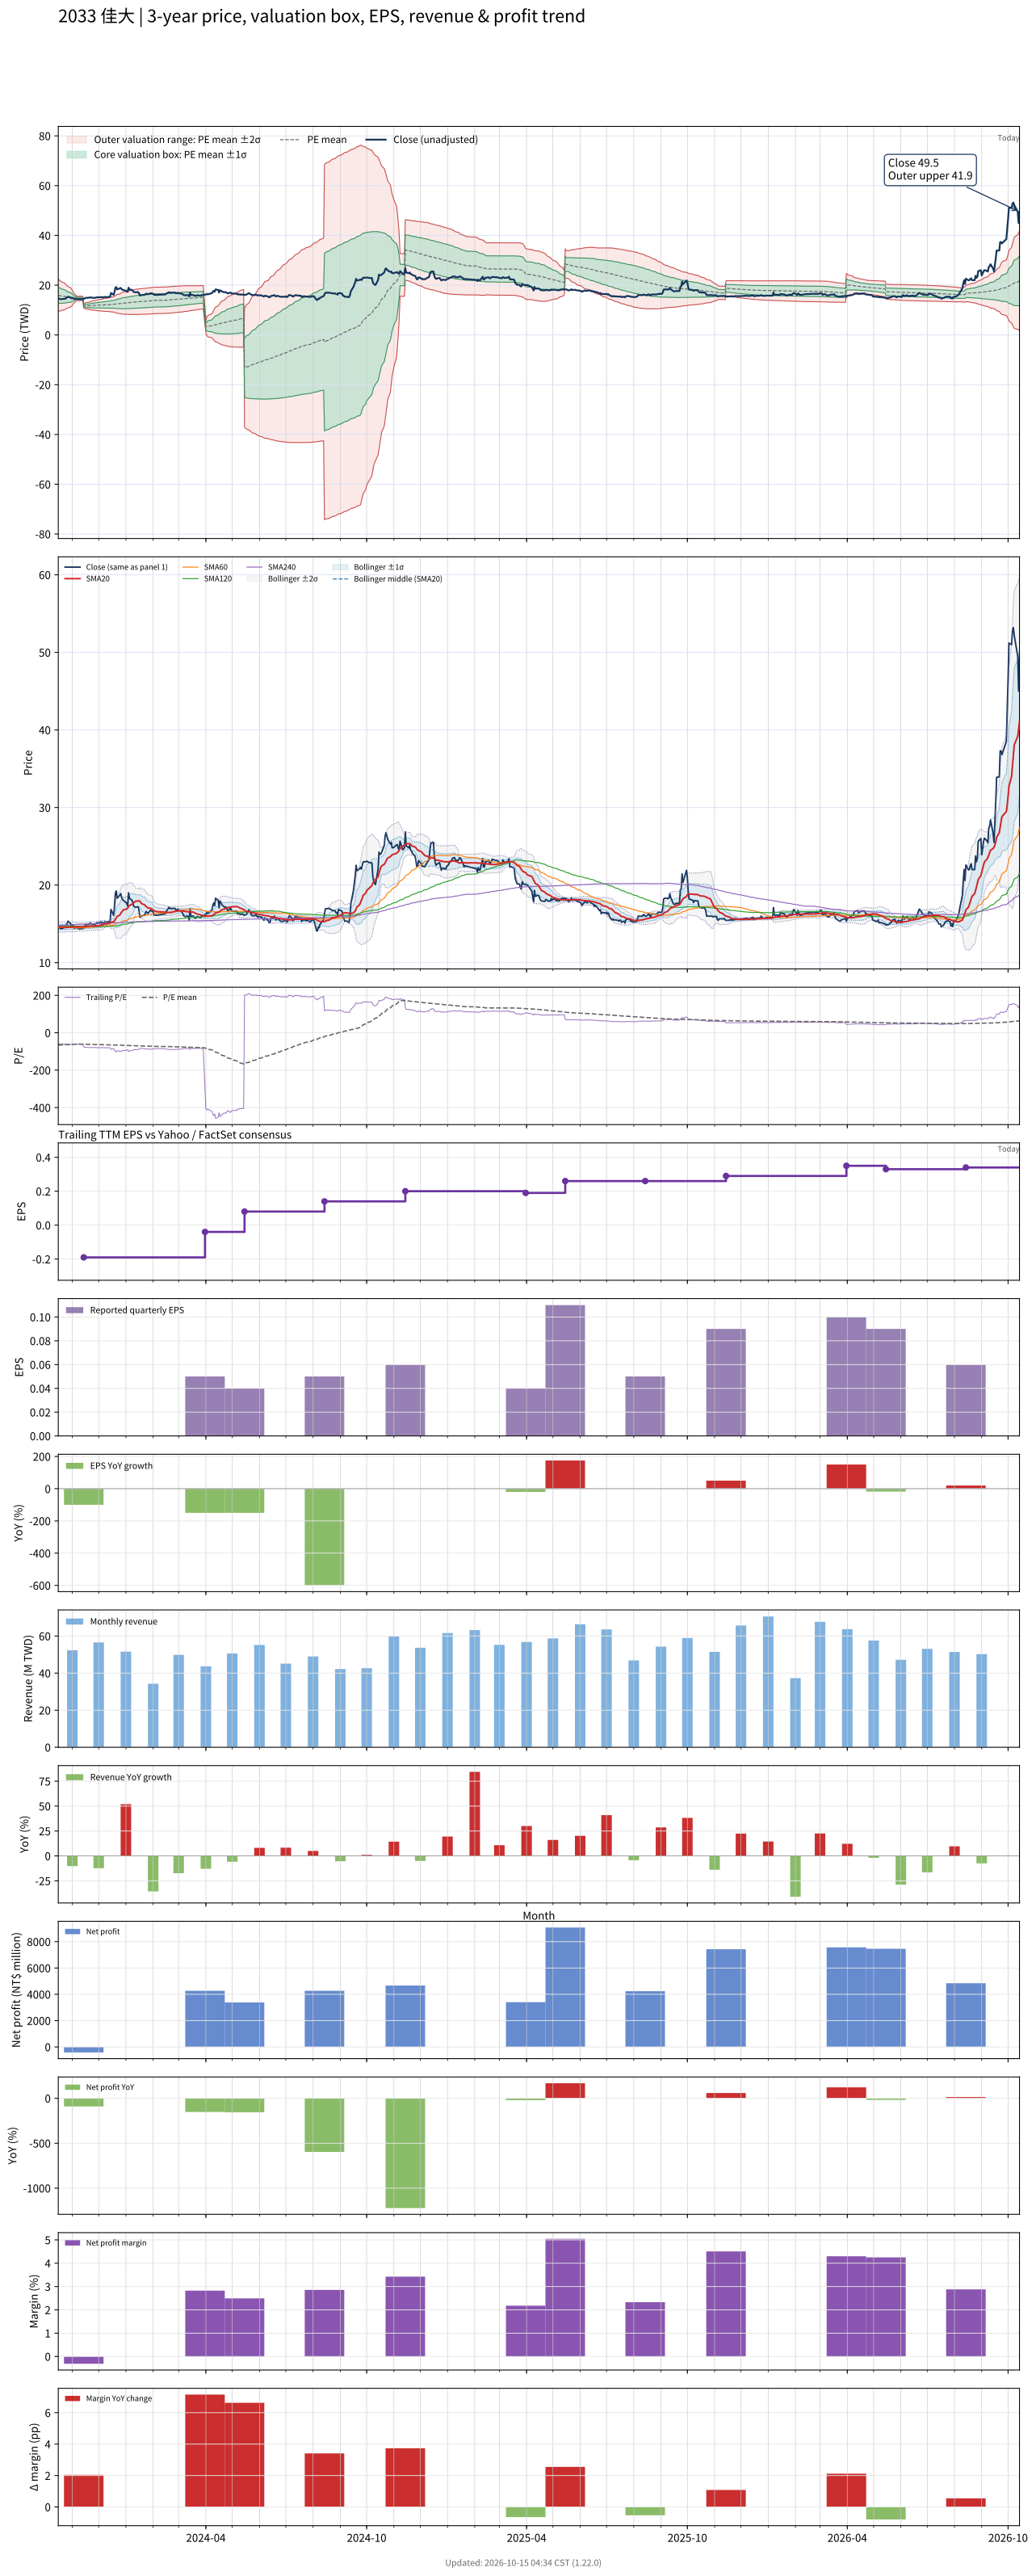

The file beside this chart, header and first rows:
# chart-version: skill-stock-dynamic-val…
date, close, available_date, period_end, eps, ttm_eps, pe, pe_mean, pe_std, price_m2, price_m1, price_mean, price_p1, price_p2, forward_eps, forward_pe, forward_pe_mean, forward_pe_std, forward_price_m2, forward_price_m1, forward_price_mean, forward_price_p1, forward_price_p2, sma20
2023-10-16, 14.5, 2023-08-14, 2023-06-30, -0.01, -0.24, -60.42, -66.35, 13.59, 22.45, 19.19, 15.92, 12.66, 9.398, , , , , , , , , , 14.6
2023-10-17, 14.55, 2023-08-14, 2023-06-30, -0.01, -0.24, -60.62, -65.98, 13.15, 22.15, 18.99, 15.84, 12.68, 9.525, , , , , , , , , , 14.61
2023-10-18, 14.45, 2023-08-14, 2023-06-30, -0.01, -0.24, -60.21, -65.62, 12.68, 21.84, 18.79, 15.75, 12.7, 9.661, , , , , , , , , , 14.61
2023-10-19, 14.35, 2023-08-14, 2023-06-30, -0.01, -0.24, -59.79, -65.27, 12.26, 21.55, 18.61, 15.66, 12.72, 9.781, , , , , , , , , , 14.59
2023-10-20, 14.4, 2023-08-14, 2023-06-30, -0.01, -0.24, -60, -64.92, 11.79, 21.24, 18.41, 15.58, 12.75, 9.921, , , , , , , , , , 14.58
2023-10-23, 14.5, 2023-08-14, 2023-06-30, -0.01, -0.24, -60.42, -64.56, 11.26, 20.9, 18.2, 15.5, 12.79, 10.09, , , , , , , , , , 14.58
2023-10-24, 14.55, 2023-08-14, 2023-06-30, -0.01, -0.24, -60.62, -64.21, 10.7, 20.55, 17.98, 15.41, 12.84, 10.27, , , , , , , , , , 14.58
2023-10-25, 14.8, 2023-08-14, 2023-06-30, -0.01, -0.24, -61.67, -63.87, 10.11, 20.18, 17.76, 15.33, 12.9, 10.48, , , , , , , , , , 14.54
2023-10-26, 15, 2023-08-14, 2023-06-30, -0.01, -0.24, -62.5, -63.55, 9.505, 19.81, 17.53, 15.25, 12.97, 10.69, , , , , , , , , , 14.54
2023-10-27, 15.35, 2023-08-14, 2023-06-30, -0.01, -0.24, -63.96, -63.24, 8.846, 19.42, 17.3, 15.18, 13.05, 10.93, , , , , , , , , , 14.57
2023-10-30, 15.05, 2023-08-14, 2023-06-30, -0.01, -0.24, -62.71, -62.92, 8.121, 19, 17.05, 15.1, 13.15, 11.2, , , , , , , , , , 14.58
2023-10-31, 14.7, 2023-08-14, 2023-06-30, -0.01, -0.24, -61.25, -62.58, 7.311, 18.53, 16.77, 15.02, 13.27, 11.51, , , , , , , , , , 14.57
2023-11-01, 14.9, 2023-08-14, 2023-06-30, -0.01, -0.24, -62.08, -62.25, 6.33, 17.98, 16.46, 14.94, 13.42, 11.9, , , , , , , , , , 14.58
2023-11-02, 14.85, 2023-08-14, 2023-06-30, -0.01, -0.24, -61.88, -61.92, 5.208, 17.36, 16.11, 14.86, 13.61, 12.36, , , , , , , , , , 14.59
2023-11-03, 14.45, 2023-08-14, 2023-06-30, -0.01, -0.24, -60.21, -61.6, 3.935, 16.67, 15.73, 14.78, 13.84, 12.89, , , , , , , , , , 14.6
2023-11-06, 14.55, 2023-08-14, 2023-06-30, -0.01, -0.24, -60.62, -61.27, 1.849, 15.59, 15.15, 14.71, 14.26, 13.82, , , , , , , , , , 14.61
2023-11-07, 14.45, 2023-08-14, 2023-06-30, -0.01, -0.24, -60.21, -61.26, 1.85, 15.59, 15.15, 14.7, 14.26, 13.81, , , , , , , , , , 14.63
2023-11-08, 14.4, 2023-08-14, 2023-06-30, -0.01, -0.24, -60, -61.24, 1.85, 15.58, 15.14, 14.7, 14.25, 13.81, , , , , , , , , , 14.64
2023-11-09, 14.35, 2023-08-14, 2023-06-30, -0.01, -0.24, -59.79, -61.2, 1.842, 15.57, 15.13, 14.69, 14.25, 13.8, , , , , , , , , , 14.63
2023-11-10, 14.35, 2023-08-14, 2023-06-30, -0.01, -0.24, -59.79, -61.18, 1.838, 15.56, 15.12, 14.68, 14.24, 13.8, , , , , , , , , , 14.62
2023-11-13, 14.4, 2023-08-14, 2023-06-30, -0.01, -0.24, -60, -61.16, 1.837, 15.56, 15.12, 14.68, 14.24, 13.8, , , , , , , , , , 14.62
2023-11-14, 14.5, 2023-11-14, 2023-09-30, 0.000000, -0.19, -76.32, -61.27, 2.296, 12.51, 12.08, 11.64, 11.2, 10.77, , , , , , , , , , 14.62
2023-11-15, 14.65, 2023-11-14, 2023-09-30, 0.000000, -0.19, -77.11, -61.38, 2.703, 12.69, 12.18, 11.66, 11.15, 10.63, , , , , , , , , , 14.63
2023-11-16, 14.9, 2023-11-14, 2023-09-30, 0.000000, -0.19, -78.42, -61.5, 3.108, 12.87, 12.27, 11.68, 11.09, 10.5, , , , , , , , , , 14.65
2023-11-17, 14.9, 2023-11-14, 2023-09-30, 0.000000, -0.19, -78.42, -61.62, 3.464, 13.02, 12.37, 11.71, 11.05, 10.39, , , , , , , , , , 14.68
2023-11-20, 14.95, 2023-11-14, 2023-09-30, 0.000000, -0.19, -78.68, -61.75, 3.797, 13.18, 12.45, 11.73, 11.01, 10.29, , , , , , , , , , 14.7
2023-11-21, 15.1, 2023-11-14, 2023-09-30, 0.000000, -0.19, -79.47, -61.89, 4.126, 13.33, 12.54, 11.76, 10.97, 10.19, , , , , , , , , , 14.73
2023-11-22, 15.05, 2023-11-14, 2023-09-30, 0.000000, -0.19, -79.21, -62.02, 4.418, 13.46, 12.62, 11.78, 10.94, 10.11, , , , , , , , , , 14.74
2023-11-23, 15, 2023-11-14, 2023-09-30, 0.000000, -0.19, -78.95, -62.15, 4.68, 13.59, 12.7, 11.81, 10.92, 10.03, , , , , , , , , , 14.74
2023-11-24, 14.95, 2023-11-14, 2023-09-30, 0.000000, -0.19, -78.68, -62.29, 4.917, 13.7, 12.77, 11.83, 10.9, 9.966, , , , , , , , , , 14.72
2023-11-27, 14.9, 2023-11-14, 2023-09-30, 0.000000, -0.19, -78.42, -62.42, 5.133, 13.81, 12.83, 11.86, 10.88, 9.909, , , , , , , , , , 14.71
2023-11-28, 15.05, 2023-11-14, 2023-09-30, 0.000000, -0.19, -79.21, -62.54, 5.356, 13.92, 12.9, 11.88, 10.87, 9.848, , , , , , , , , , 14.73
2023-11-29, 15.15, 2023-11-14, 2023-09-30, 0.000000, -0.19, -79.74, -62.68, 5.58, 14.03, 12.97, 11.91, 10.85, 9.789, , , , , , , , , , 14.74
2023-11-30, 15.1, 2023-11-14, 2023-09-30, 0.000000, -0.19, -79.47, -62.81, 5.787, 14.13, 13.03, 11.93, 10.84, 9.736, , , , , , , , , , 14.76
2023-12-01, 15.1, 2023-11-14, 2023-09-30, 0.000000, -0.19, -79.47, -62.95, 5.983, 14.23, 13.1, 11.96, 10.82, 9.688, , , , , , , , , , 14.79
2023-12-04, 15.25, 2023-11-14, 2023-09-30, 0.000000, -0.19, -80.26, -63.07, 6.181, 14.33, 13.16, 11.98, 10.81, 9.634, , , , , , , , , , 14.82
2023-12-05, 15, 2023-11-14, 2023-09-30, 0.000000, -0.19, -78.95, -63.19, 6.348, 14.42, 13.21, 12.01, 10.8, 9.595, , , , , , , , , , 14.85
2023-12-06, 15.15, 2023-11-14, 2023-09-30, 0.000000, -0.19, -79.74, -63.33, 6.525, 14.51, 13.27, 12.03, 10.79, 9.554, , , , , , , , , , 14.89
2023-12-07, 15.2, 2023-11-14, 2023-09-30, 0.000000, -0.19, -80, -63.48, 6.7, 14.61, 13.33, 12.06, 10.79, 9.515, , , , , , , , , , 14.93
2023-12-08, 15.25, 2023-11-14, 2023-09-30, 0.000000, -0.19, -80.26, -63.62, 6.873, 14.7, 13.39, 12.09, 10.78, 9.476, , , , , , , , , , 14.98
2023-12-11, 15.2, 2023-11-14, 2023-09-30, 0.000000, -0.19, -80, -63.76, 7.033, 14.79, 13.45, 12.12, 10.78, 9.443, , , , , , , , , , 15.02
2023-12-12, 15.3, 2023-11-14, 2023-09-30, 0.000000, -0.19, -80.53, -63.91, 7.197, 14.88, 13.51, 12.14, 10.78, 9.408, , , , , , , , , , 15.06
2023-12-13, 15.25, 2023-11-14, 2023-09-30, 0.000000, -0.19, -80.26, -64.06, 7.349, 14.96, 13.57, 12.17, 10.77, 9.378, , , , , , , , , , 15.09
2023-12-14, 15.4, 2023-11-14, 2023-09-30, 0.000000, -0.19, -81.05, -64.22, 7.508, 15.05, 13.63, 12.2, 10.78, 9.349, , , , , , , , , , 15.11
2023-12-15, 16.85, 2023-11-14, 2023-09-30, 0.000000, -0.19, -88.68, -64.43, 7.832, 15.22, 13.73, 12.24, 10.75, 9.265, , , , , , , , , , 15.21
2023-12-18, 16.1, 2023-11-14, 2023-09-30, 0.000000, -0.19, -84.74, -64.61, 8.047, 15.33, 13.81, 12.28, 10.75, 9.219, , , , , , , , , , 15.27
2023-12-19, 17.25, 2023-11-14, 2023-09-30, 0.000000, -0.19, -90.79, -64.85, 8.392, 15.51, 13.92, 12.32, 10.73, 9.132, , , , , , , , , , 15.38
2023-12-20, 18.95, 2023-11-14, 2023-09-30, 0.000000, -0.19, -99.74, -65.15, 8.974, 15.79, 14.08, 12.38, 10.67, 8.969, , , , , , , , , , 15.57
2023-12-21, 19.25, 2023-11-14, 2023-09-30, 0.000000, -0.19, -101.3, -65.48, 9.558, 16.07, 14.26, 12.44, 10.62, 8.809, , , , , , , , , , 15.78
2023-12-22, 18.3, 2023-11-14, 2023-09-30, 0.000000, -0.19, -96.32, -65.76, 9.959, 16.28, 14.39, 12.49, 10.6, 8.71, , , , , , , , , , 15.95
2023-12-25, 18.7, 2023-11-14, 2023-09-30, 0.000000, -0.19, -98.42, -66.06, 10.39, 16.5, 14.53, 12.55, 10.58, 8.603, , , , , , , , , , 16.14
2023-12-26, 18.9, 2023-11-14, 2023-09-30, 0.000000, -0.19, -99.47, -66.37, 10.82, 16.72, 14.67, 12.61, 10.55, 8.498, , , , , , , , , , 16.33
2023-12-27, 18.45, 2023-11-14, 2023-09-30, 0.000000, -0.19, -97.11, -66.67, 11.17, 16.91, 14.79, 12.67, 10.54, 8.421, , , , , , , , , , 16.5
2023-12-28, 18.15, 2023-11-14, 2023-09-30, 0.000000, -0.19, -95.53, -66.95, 11.47, 17.08, 14.9, 12.72, 10.54, 8.363, , , , , , , , , , 16.65
2023-12-29, 18.05, 2023-11-14, 2023-09-30, 0.000000, -0.19, -95, -67.24, 11.73, 17.23, 15, 12.78, 10.55, 8.319, , , , , , , , , , 16.8
2024-01-02, 17.65, 2023-11-14, 2023-09-30, 0.000000, -0.19, -92.89, -67.53, 11.93, 17.36, 15.1, 12.83, 10.56, 8.295, , , , , , , , , , 16.92
2024-01-03, 17.3, 2023-11-14, 2023-09-30, 0.000000, -0.19, -91.05, -67.8, 12.09, 17.48, 15.18, 12.88, 10.58, 8.287, , , , , , , , , , 17.03
2024-01-04, 19, 2023-11-14, 2023-09-30, 0.000000, -0.19, -100, -68.15, 12.41, 17.67, 15.31, 12.95, 10.59, 8.232, , , , , , , , , , 17.23
2024-01-05, 18.3, 2023-11-14, 2023-09-30, 0.000000, -0.19, -96.32, -68.47, 12.64, 17.81, 15.41, 13.01, 10.61, 8.204, , , , , , , , , , 17.38
... 669 more rows
